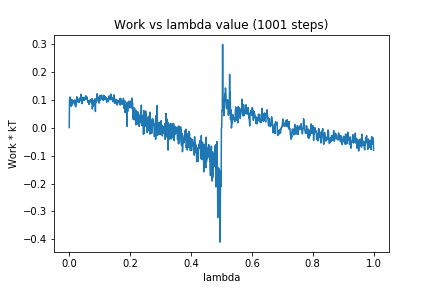

Values plotted in this chart, from the file beside it:
0, 0.0
1, 0.09462
2, 0.1095
3, 0.09577
4, 0.09013
5, 0.09076
6, 0.09286
7, 0.07593
8, 0.1014
9, 0.08051
10, 0.08548
11, 0.08755
12, 0.09738
13, 0.08777
14, 0.09447
15, 0.09093
16, 0.09566
17, 0.09741
18, 0.09886
19, 0.08156
20, 0.09615
21, 0.07417
22, 0.09136
23, 0.0833
24, 0.1007
25, 0.1103
26, 0.09984
27, 0.0929
28, 0.1038
29, 0.09321
30, 0.09208
31, 0.08993
32, 0.09724
33, 0.09144
34, 0.101
35, 0.1051
36, 0.1011
37, 0.1067
38, 0.09835
39, 0.1194
40, 0.09153
41, 0.09176
42, 0.08558
43, 0.1085
44, 0.09818
45, 0.09767
46, 0.09812
47, 0.1077
48, 0.1067
49, 0.09733
50, 0.09772
51, 0.1048
52, 0.1004
53, 0.107
54, 0.1135
55, 0.1072
56, 0.11
57, 0.1116
58, 0.1018
59, 0.1076
60, 0.09786
... 940 more rows
